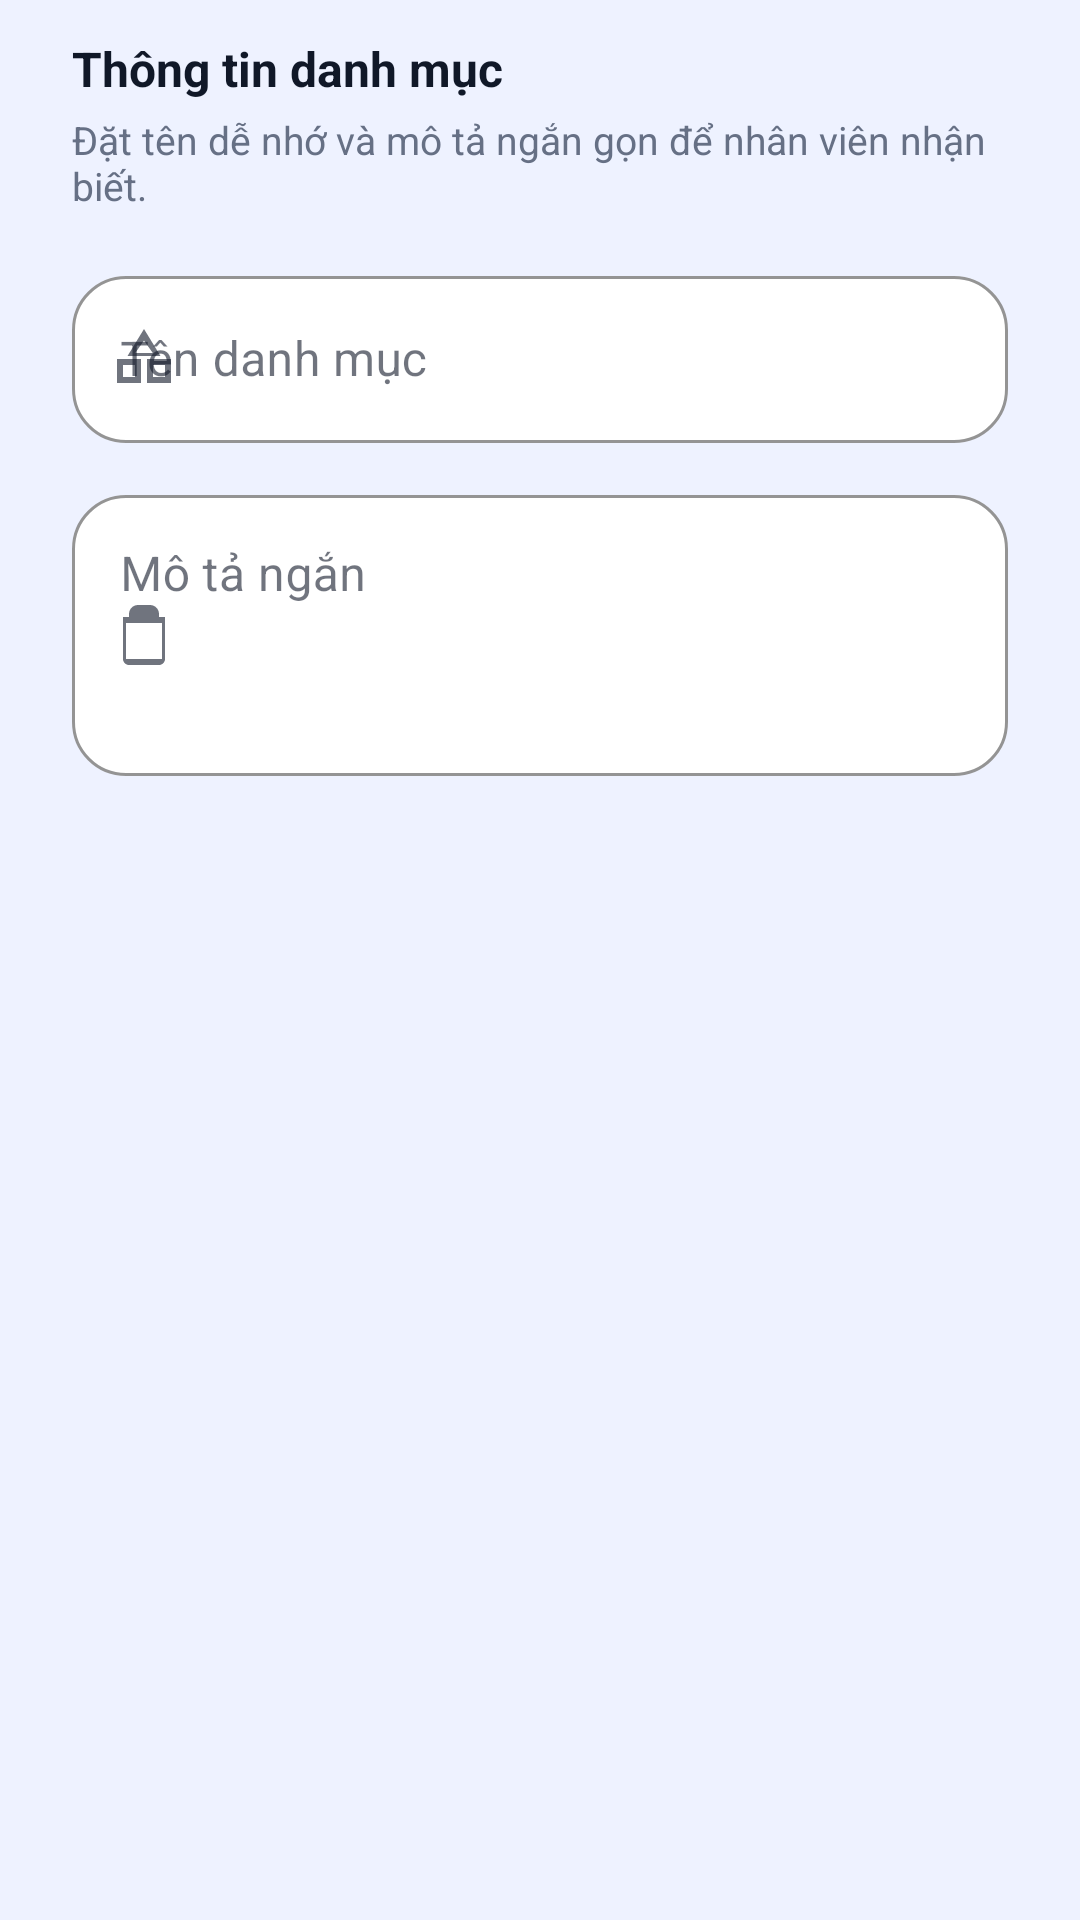

Write the Android layout XML for this screen, with the resource values it uses.
<!-- AndroidManifest.xml: application theme Theme.DrinkOrder -->
<!-- res/layout/dialog_admin_category.xml -->
<?xml version="1.0" encoding="utf-8"?>
<LinearLayout xmlns:android="http://schemas.android.com/apk/res/android"
    xmlns:app="http://schemas.android.com/apk/res-auto"
    android:layout_width="match_parent"
    android:layout_height="wrap_content"
    android:orientation="vertical"
    android:paddingStart="24dp"
    android:paddingEnd="24dp"
    android:paddingTop="12dp"
    android:paddingBottom="8dp">

    <TextView
        android:layout_width="wrap_content"
        android:layout_height="wrap_content"
        android:text="Thông tin danh mục"
        android:textColor="@color/brand_on_surface"
        android:textSize="16sp"
        android:textStyle="bold" />

    <TextView
        android:layout_width="wrap_content"
        android:layout_height="wrap_content"
        android:layout_marginTop="4dp"
        android:text="Đặt tên dễ nhớ và mô tả ngắn gọn để nhân viên nhận biết."
        android:textColor="@color/brand_muted_text"
        android:textSize="13sp" />

    <com.google.android.material.textfield.TextInputLayout
        android:id="@+id/inputLayoutCategoryName"
        style="@style/Widget.MaterialComponents.TextInputLayout.OutlinedBox"
        android:layout_width="match_parent"
        android:layout_height="wrap_content"
        android:layout_marginTop="16dp"
        android:hint="Tên danh mục"
        app:boxBackgroundColor="@color/brand_surface_elevated"
        app:boxStrokeColor="@color/brand_primary"
        app:startIconDrawable="@drawable/ic_nav_category">

        <com.google.android.material.textfield.TextInputEditText
            android:id="@+id/edtCategoryName"
            android:layout_width="match_parent"
            android:layout_height="wrap_content"
            android:inputType="textCapSentences"
            android:maxLines="1" />
    </com.google.android.material.textfield.TextInputLayout>

    <com.google.android.material.textfield.TextInputLayout
        android:id="@+id/inputLayoutCategoryDescription"
        style="@style/Widget.MaterialComponents.TextInputLayout.OutlinedBox"
        android:layout_width="match_parent"
        android:layout_height="wrap_content"
        android:layout_marginTop="12dp"
        android:hint="Mô tả ngắn"
        app:boxBackgroundColor="@color/brand_surface_elevated"
        app:boxStrokeColor="@color/brand_primary"
        app:startIconDrawable="@drawable/ic_bag_24">

        <com.google.android.material.textfield.TextInputEditText
            android:id="@+id/edtCategoryDescription"
            android:layout_width="match_parent"
            android:layout_height="wrap_content"
            android:gravity="top"
            android:inputType="textCapSentences|textMultiLine"
            android:minLines="3"
            android:maxLines="4" />
    </com.google.android.material.textfield.TextInputLayout>

</LinearLayout>
<!-- resources referenced by this layout -->
<resources>
  <color name="brand_muted_text">#667085</color>
  <color name="brand_on_surface">#101828</color>
  <color name="brand_primary">#3461FF</color>
  <color name="brand_surface_elevated">#FFFFFFFF</color>
  <!-- drawable ic_bag_24 (drawable) -->
  <?xml version="1.0" encoding="utf-8"?>
  <vector xmlns:android="http://schemas.android.com/apk/res/android"
      android:width="24dp"
      android:height="24dp"
      android:viewportWidth="24"
      android:viewportHeight="24">
      <path
          android:fillColor="?attr/colorOnSurface"
          android:pathData="M7,6V5c0-1.66 1.34-3 3-3h4c1.66,0 3,1.34 3,3v1h2v14c0,1.1-0.9,2-2,2H7c-1.1,0-2-0.9-2-2V6h2zm2-1c0-0.55 0.45-1 1-1h4c0.55,0 1,0.45 1,1v1H9V5zm9,3H6v12h12V8z" />
  </vector>
  <!-- drawable ic_nav_category (drawable) -->
  <?xml version="1.0" encoding="utf-8"?>
  <vector xmlns:android="http://schemas.android.com/apk/res/android"
      android:width="24dp"
      android:height="24dp"
      android:viewportWidth="24"
      android:viewportHeight="24">
      <path
          android:fillColor="?attr/colorOnSurfaceVariant"
          android:pathData="M12,2L6.5,11h11L12,2zm0,3.84L14.93,10H9.07L12,5.84zM11,12v8H3v-8h8zm-2,2H5v4h4v-4zm12,-2v8h-8v-8h8zm-2,2h-4v4h4v-4z" />
  </vector>
  <style name="Theme.DrinkOrder" parent="Base.Theme.DrinkOrder" />
  <color name="brand_on_primary">#FFFFFFFF</color>
  <color name="brand_primary_container">#E0E6FF</color>
  <color name="brand_secondary">#FF8A5B</color>
  <color name="brand_on_secondary">#3D1300</color>
  <color name="brand_secondary_container">#FFE1D3</color>
  <color name="brand_tertiary">#2ED3A7</color>
  <color name="brand_on_tertiary">#002117</color>
  <color name="brand_tertiary_container">#C0F6E5</color>
  <color name="brand_surface">#F6F8FF</color>
  <color name="brand_surface_variant">#E3E8F9</color>
  <color name="brand_on_surface_variant">#4C5670</color>
  <color name="brand_outline">#B3BEDB</color>
  <color name="brand_background">#EEF2FF</color>
  <color name="brand_on_background">#0A1324</color>
  <color name="brand_error">#B3261E</color>
  <color name="brand_on_error">#FFFFFFFF</color>
  <style name="Widget.DrinkOrder.Card" parent="@style/Widget.Material3.CardView.Elevated">
          <item name="cardCornerRadius">22dp</item>
          <item name="strokeColor">@color/brand_outline</item>
          <item name="strokeWidth">1dp</item>
          <item name="cardBackgroundColor">@color/brand_surface_elevated</item>
      </style>
  <style name="Widget.DrinkOrder.Button" parent="@style/Widget.Material3.Button">
          <item name="android:textAllCaps">false</item>
          <item name="shapeAppearanceOverlay">@style/ShapeAppearance.DrinkOrder.Large</item>
      </style>
  <style name="Widget.DrinkOrder.TextInputLayout" parent="@style/Widget.Material3.TextInputLayout.OutlinedBox">
          <item name="boxBackgroundMode">outline</item>
          <item name="boxBackgroundColor">@color/brand_surface_elevated</item>
          <item name="boxStrokeColor">@color/brand_outline</item>
          <item name="boxStrokeWidth">1dp</item>
          <item name="boxStrokeWidthFocused">2dp</item>
          <item name="boxCornerRadiusTopStart">18dp</item>
          <item name="boxCornerRadiusTopEnd">18dp</item>
          <item name="boxCornerRadiusBottomStart">18dp</item>
          <item name="boxCornerRadiusBottomEnd">18dp</item>
          <item name="hintTextAppearance">@style/TextAppearance.Material3.BodyMedium</item>
      </style>
  <style name="Widget.DrinkOrder.Toolbar" parent="@style/Widget.Material3.Toolbar">
          <item name="android:background">@color/brand_surface</item>
          <item name="android:elevation">0dp</item>
          <item name="titleTextColor">@color/brand_on_surface</item>
      </style>
  <style name="ShapeAppearance.DrinkOrder.Large" parent="@style/ShapeAppearance.Material3.Corner.Medium">
          <item name="cornerSize">20dp</item>
      </style>
</resources>
